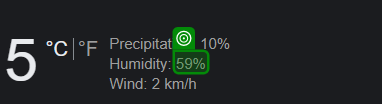
Workflow: SearchByCountry

Step 1: get-text from the element 'wob_hm' in window 'UK temperature - Google Search' (chrome.exe)
